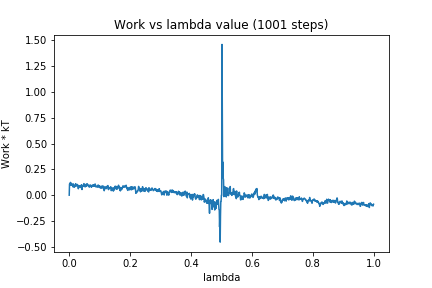

Source data for this figure (header and first rows):
0, 0.0
1, 0.1081
2, 0.1092
3, 0.1002
4, 0.1241
5, 0.1004
6, 0.09579
7, 0.1143
8, 0.1114
9, 0.09974
10, 0.0956
11, 0.09353
12, 0.0816
13, 0.11
14, 0.09759
15, 0.102
16, 0.07709
17, 0.09262
18, 0.0844
19, 0.08868
20, 0.08477
21, 0.112
22, 0.104
23, 0.08869
24, 0.0902
25, 0.1021
26, 0.1032
27, 0.1037
28, 0.09236
29, 0.08933
30, 0.06252
31, 0.09361
32, 0.09106
33, 0.07943
34, 0.08624
35, 0.09203
36, 0.08271
37, 0.08776
38, 0.07389
39, 0.09691
40, 0.07742
41, 0.1004
42, 0.05507
43, 0.08345
44, 0.08392
45, 0.08603
46, 0.09406
47, 0.08983
48, 0.1122
49, 0.1095
50, 0.08494
51, 0.08429
52, 0.08167
53, 0.08589
54, 0.08419
55, 0.1046
56, 0.1056
57, 0.08849
58, 0.1057
59, 0.1117
60, 0.1069
... 940 more rows
